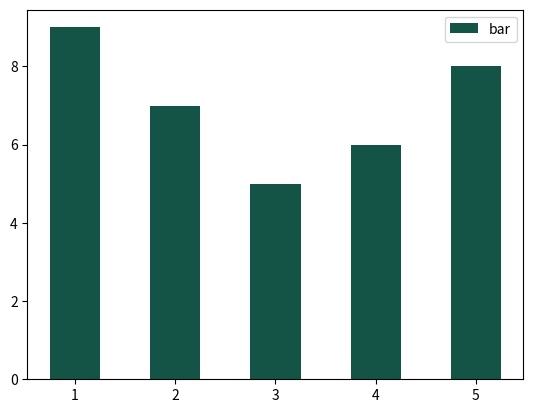

Python code for this plot:
# matplotlib画图
# 散点图 折线图 条形图 直方图 饼状图 箱型图(即子图)
# 坐标轴调整 添加文字注释 patches

from matplotlib import pyplot as plt
import numpy as np


def wrapper(func):
    def inner():
        # 中文乱码的处理
        plt.rcParams['font.sans-serif'] = ['Microsoft YaHei']
        plt.rcParams['axes.unicode_minus'] = False
        func()

    return inner


# 散点图
def figure01():
    # 造数据
    x = np.array([1, 2, 3, 4, 5, 6, 7, 8])
    y = np.array([5, 2, 4, 2, 1, 4, 5, 2])

    # 画图 label 是图例
    # marker表示用什么符号标记那个点，s的大小表示marker的大小
    plt.scatter(x, y, label='point', color='r', s=10, marker="x")

    # 添加坐标轴label
    plt.xlabel('x')
    plt.ylabel('y')

    # 设置坐标轴范围
    plt.xlim([0, np.max(x) + 1])
    plt.ylim([0, np.max(y) + 1])

    # 设置title
    plt.title('a scatter figure')

    # 显示图例
    plt.legend()

    # 显示图片
    plt.show()


# 折线图
def figure02():
    # 造数据
    x = np.array([1, 2, 3, 4, 5, 6, 7, 8])
    y1 = np.array([3, 5, 7, 6, 2, 6, 10, 15])
    y2 = np.array([4, 6, 8, 10, 23, 16, 3, 22])

    # 画图
    plt.plot(x, y1, color='r', label='y1')
    plt.plot(x, y2, color='g', label='y2')

    # 添加坐标轴label
    plt.xlabel('x')
    plt.ylabel('y')

    # 设置坐标轴范围
    plt.xlim([0, np.max(x) + 1])
    plt.ylim([0, np.max(y2) + 1])

    # 设置title
    plt.title('a line figure')

    # 显示图例
    plt.legend()

    # 显示图片
    plt.show()


# 饼图
def figure03():
    # 造数据
    slices = [7, 2, 2, 13]

    # 造图例和颜色
    activities = ['sleeping', 'eating', 'working', 'playing']
    cols = ['c', 'm', 'r', 'b']
    # explode 是个元组 用来表示拉出来那个切片,对应的数值表示拉出来的距离
    # autopct 表示显示百分比的格式

    # 画图
    plt.pie(slices,
            labels=activities,
            colors=cols,
            startangle=90,
            shadow=True,
            explode=(0, 0.1, 0.1, 0),
            autopct='%1.1f%%')

    # 设置title
    plt.title('a line figure')

    # 显示图例
    plt.legend()

    # 显示图片
    plt.show()


# 子图
def figure04():
    x = np.arange(0, 10)
    y1 = x
    y2 = 2 * x + 1

    plt.subplot(221)
    plt.plot(x, y1, label="y = x")
    plt.plot(x, y2, label="y = 2 * x + 1")
    plt.xlabel('x')
    plt.ylabel('y')
    plt.xlim([0, 10])
    plt.ylim([0, 10])
    plt.title('a line figure')
    plt.legend()

    x = np.arange(-5, 6)
    y = np.abs(x)
    plt.subplot(222)
    plt.plot(x, y, label="y = abs(x)")
    plt.xlabel('x')
    plt.ylabel('y')
    plt.xlim([-5, 5])
    plt.ylim([0, 5])
    plt.title('a line figure')
    plt.legend()

    plt.subplot(223)
    x = np.array([1, 2, 3, 4, 5, 6, 7, 8])
    y = np.array([5, 2, 4, 2, 1, 4, 5, 2])
    plt.scatter(x, y, label='point', color='r', s=10, marker="x")
    plt.xlabel('x')
    plt.ylabel('y')
    plt.xlim([0, np.max(x) + 1])
    plt.ylim([0, np.max(y) + 1])
    plt.title('a scatter figure')
    plt.legend()

    plt.subplot(224)
    slices = [7, 2, 2, 13]
    activities = ['sleeping', 'eating', 'working', 'playing']
    cols = ['c', 'm', 'r', 'b']
    plt.pie(slices,
            labels=activities,
            colors=cols,
            startangle=90,
            shadow=True,
            explode=(0, 0.1, 0.1, 0),
            autopct='%1.1f%%')
    plt.title('a line figure')
    plt.legend()

    plt.show()


# 高级条形图
def figure05():
    size = 5
    a = np.random.random(size)
    b = np.random.random(size)
    c = np.random.random(size)
    d = np.random.random(size)
    x = np.arange(size)

    total_width, n = 0.8, 3  # 有多少个类型，只需更改n即可
    width = total_width / n
    x = x - (total_width - width) / 2
    print(x)

    # bar(left, height, width=0.8,**wargs)
    plt.bar(x, a, width=width, label='a')
    plt.bar(x + width, b, width=width, label='b')
    plt.bar(x + 2 * width, c, width=width, label='c')

    plt.legend()
    plt.show()


# 直方图
def figure06():
    # 随机生成（10000,）服从正态分布的数据
    data = np.random.randn(10000)
    """
    绘制直方图
    data:必选参数，绘图数据
    bins:直方图的长条形数目，可选项，默认为10
    normed/density:是否将得到的直方图向量归一化，可选项，默认为0，代表不归一化，显示频数。normed=1，表示归一化，显示频率。
    facecolor:长条形的颜色
    edgecolor:长条形边框的颜色
    alpha:透明度
    """
    plt.hist(data, bins=40, density=0, facecolor="blue", edgecolor="black", alpha=0.7, label="Histogram")
    plt.xlabel("x")
    plt.ylabel("n or f")
    plt.title("Histogram")
    plt.legend()
    plt.show()


# 简单条形图
def figure07():
    fig, ax = plt.subplots()

    # 条形图的位置，即中点处
    position = np.arange(1, 6)

    # 造数据
    data = [9, 7, 5, 6, 8]

    # 画图
    ax.bar(position, data, 0.5, label="bar",color="#135446")

    # 显示图例
    plt.legend()

    # 显示图片
    plt.show()


figure07()
